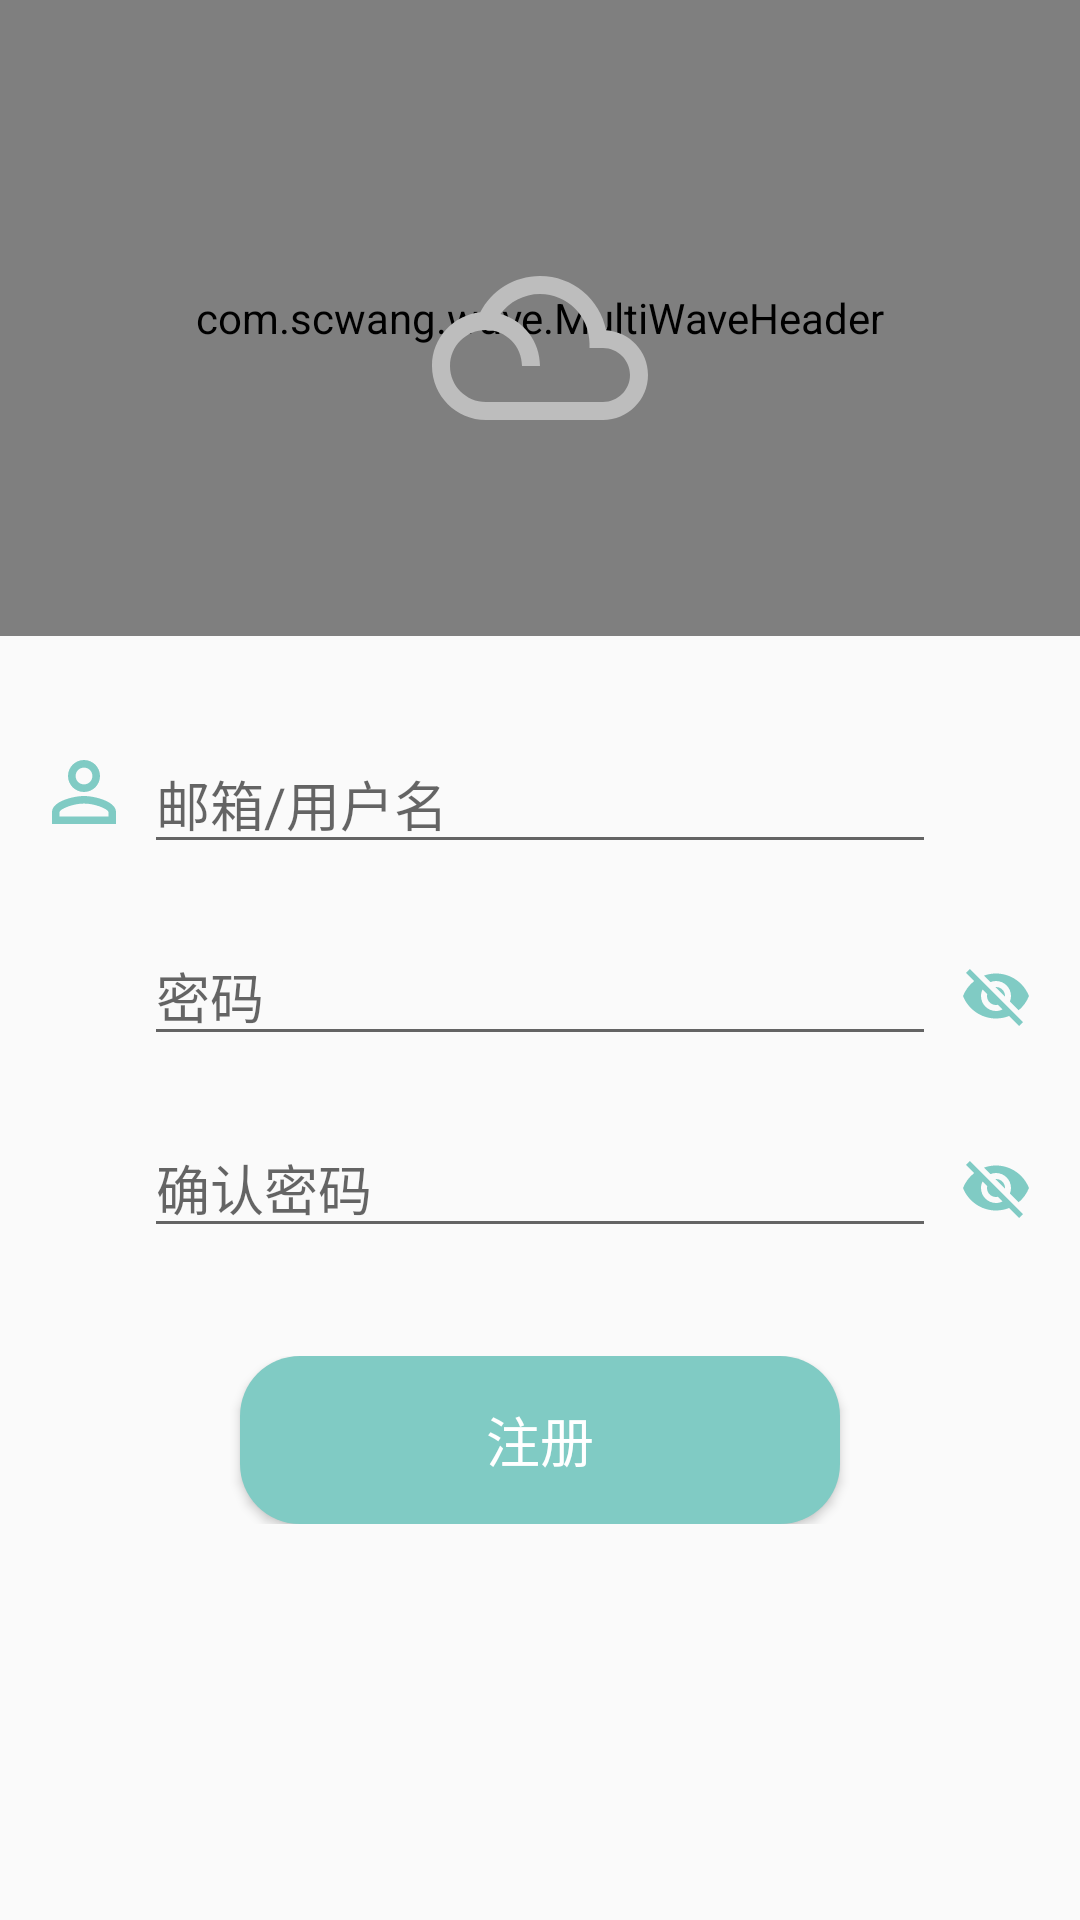

Here is an Android app screen rendered from its layout file. Give the layout XML and the strings, colors and styles it references.
<!-- AndroidManifest.xml: application theme AppTheme -->
<!-- res/layout/activity_register.xml -->
<?xml version="1.0" encoding="utf-8"?>
<LinearLayout xmlns:android="http://schemas.android.com/apk/res/android"
    xmlns:app="http://schemas.android.com/apk/res-auto"
    xmlns:tools="http://schemas.android.com/tools"
    android:layout_width="match_parent"
    android:layout_height="match_parent"
    android:orientation="vertical">

    <RelativeLayout
        android:id="@+id/relative1"
        android:layout_width="match_parent"
        android:layout_height="wrap_content"
       >

        <com.scwang.wave.MultiWaveHeader
            android:id="@+id/header"
            android:layout_width="match_parent"
            android:layout_height="212dp"
            app:mwhStartColor="@color/greend"
            app:mwhCloseColor="@color/pink">
        </com.scwang.wave.MultiWaveHeader>

        <LinearLayout
            android:layout_width="match_parent"
            android:layout_height="212dp"
            android:gravity="center"
            android:orientation="vertical"
            android:padding="16dp"
            android:theme="@style/ThemeOverlay.AppCompat.Dark">

            <ImageView
                android:id="@+id/profile_image"
                android:layout_width="72dp"
                android:layout_height="72dp"
                android:layout_marginTop="20dp"
                android:src="@drawable/ic_filter_drama_black_24dp"
                />

        </LinearLayout>

    </RelativeLayout>

    <RelativeLayout
        android:id="@+id/relative2"
        android:layout_width="match_parent"
        android:layout_height="48dp"
        android:layout_below="@id/relative1"
        android:layout_marginTop="32dp">

        <ImageView
            android:id="@+id/iv_ruser"
            android:layout_width="32dp"
            android:layout_height="32dp"
            android:layout_marginStart="12dp"
            android:layout_marginBottom="12dp"
            android:layout_alignParentBottom="true"
            android:src="@drawable/ic_person_outline_black_24dp" />

        <EditText
            android:id="@+id/et_rusername"
            android:layout_width="match_parent"
            android:layout_height="wrap_content"
            android:layout_alignParentBottom="true"
            android:layout_gravity="center"
            android:layout_marginStart="48dp"
            android:layout_marginEnd="48dp"
            android:layout_marginBottom="4dp"
            android:hint="邮箱/用户名"
            android:inputType="text"
            android:maxLines="1" />

    </RelativeLayout>

    <RelativeLayout
        android:id="@+id/relative3"
        android:layout_width="match_parent"
        android:layout_height="48dp"
        android:layout_below="@id/relative2"
        android:layout_marginTop="16dp">

        <ImageView
            android:id="@+id/iv_rpwd"
            android:layout_width="32dp"
            android:layout_height="32dp"
            android:layout_marginStart="12dp"
            android:layout_alignParentBottom="true"
            android:layout_marginBottom="12dp"
            android:src="@drawable/ic_lock_outline_black_24dp" />

        <EditText
            android:id="@+id/et_rpwd"
            android:layout_width="match_parent"
            android:layout_height="wrap_content"
            android:layout_alignParentBottom="true"
            android:layout_marginStart="48dp"
            android:layout_marginEnd="48dp"
            android:layout_marginBottom="4dp"
            android:hint="密码"
            android:inputType="textPassword"
            android:maxLines="1" />

        <ImageView
            android:id="@+id/iv_pwd_switch"
            android:layout_width="24dp"
            android:layout_height="24dp"
            android:layout_alignParentEnd="true"
            android:layout_alignParentBottom="true"
            android:layout_marginEnd="16dp"
            android:layout_marginBottom="12dp"
            android:src="@drawable/ic_visibility_off_black_24dp" />
    </RelativeLayout>

    <RelativeLayout
        android:id="@+id/relative4"
        android:layout_width="match_parent"
        android:layout_height="48dp"
        android:layout_below="@id/relative3"
        android:layout_marginTop="16dp">

        <ImageView
            android:id="@+id/iv_confirm"
            android:layout_width="32dp"
            android:layout_height="32dp"
            android:layout_marginStart="12dp"
            android:layout_alignParentBottom="true"
            android:layout_marginBottom="12dp"
            android:src="@drawable/ic_lock_outline_black_24dp" />

        <EditText
            android:id="@+id/et_confirm"
            android:layout_width="match_parent"
            android:layout_height="wrap_content"
            android:layout_alignParentBottom="true"
            android:layout_marginStart="48dp"
            android:layout_marginEnd="48dp"
            android:layout_marginBottom="4dp"
            android:hint="确认密码"
            android:inputType="textPassword"
            android:maxLines="1" />

        <ImageView
            android:id="@+id/iv_confirm_switch"
            android:layout_width="24dp"
            android:layout_height="24dp"
            android:layout_alignParentEnd="true"
            android:layout_alignParentBottom="true"
            android:layout_marginEnd="16dp"
            android:layout_marginBottom="12dp"
            android:src="@drawable/ic_visibility_off_black_24dp" />
    </RelativeLayout>

    <RelativeLayout
        android:id="@+id/relative5"
        android:layout_width="match_parent"
        android:layout_height="56dp"
        android:layout_alignParentStart="true"
        android:layout_below="@id/relative4"
        android:layout_marginTop="32dp"
        android:layout_marginBottom="100dp"
        >

        <Button
            android:id="@+id/bt_signup"
            android:layout_width="200dp"
            android:layout_height="56dp"
            android:layout_centerInParent="true"
            android:layout_alignParentTop="true"
            android:background="@drawable/circle_shape"
            android:text="注册"
            android:textColor="@android:color/white"
            android:textSize="18dp" />
    </RelativeLayout>

</LinearLayout>
<!-- resources referenced by this layout -->
<resources>
  <color name="greend">#4db6ac</color>
  <color name="pink">#ffb6c1</color>
  <!-- drawable circle_shape (drawable) -->
  <?xml version="1.0" encoding="UTF-8"?>
  <shape
      xmlns:android="http://schemas.android.com/apk/res/android"
      android:shape="rectangle">
      <solid android:color="@color/green"/>
      <corners
          android:radius="20dp" />
      <padding
          android:left="10dp"
          android:top="10dp"
          android:right="10dp"
          android:bottom="10dp"
          />
  </shape>
  <!-- drawable ic_filter_drama_black_24dp (drawable) -->
  <vector xmlns:android="http://schemas.android.com/apk/res/android"
          android:width="24dp"
          android:height="24dp"
          android:viewportWidth="24.0"
          android:viewportHeight="24.0">
      <path
          android:fillColor="@color/greyd"
          android:pathData="M19.35,10.04C18.67,6.59 15.64,4 12,4 9.11,4 6.61,5.64 5.36,8.04 2.35,8.36 0,10.9 0,14c0,3.31 2.69,6 6,6h13c2.76,0 5,-2.24 5,-5 0,-2.64 -2.05,-4.78 -4.65,-4.96zM19,18H6c-2.21,0 -4,-1.79 -4,-4s1.79,-4 4,-4 4,1.79 4,4h2c0,-2.76 -1.86,-5.08 -4.4,-5.78C8.61,6.88 10.2,6 12,6c3.03,0 5.5,2.47 5.5,5.5v0.5H19c1.65,0 3,1.35 3,3s-1.35,3 -3,3z"/>
  </vector>
  <!-- drawable ic_person_outline_black_24dp (drawable) -->
  <vector xmlns:android="http://schemas.android.com/apk/res/android"
          android:width="24dp"
          android:height="24dp"
          android:viewportWidth="24.0"
          android:viewportHeight="24.0">
      <path
          android:fillColor="@color/green"
          android:pathData="M12,5.9c1.16,0 2.1,0.94 2.1,2.1s-0.94,2.1 -2.1,2.1S9.9,9.16 9.9,8s0.94,-2.1 2.1,-2.1m0,9c2.97,0 6.1,1.46 6.1,2.1v1.1L5.9,18.1L5.9,17c0,-0.64 3.13,-2.1 6.1,-2.1M12,4C9.79,4 8,5.79 8,8s1.79,4 4,4 4,-1.79 4,-4 -1.79,-4 -4,-4zM12,13c-2.67,0 -8,1.34 -8,4v3h16v-3c0,-2.66 -5.33,-4 -8,-4z"/>
  </vector>
  <!-- drawable ic_visibility_off_black_24dp (drawable) -->
  <vector xmlns:android="http://schemas.android.com/apk/res/android"
          android:width="24dp"
          android:height="24dp"
          android:viewportWidth="24.0"
          android:viewportHeight="24.0">
      <path
          android:fillColor="@color/green"
          android:pathData="M12,7c2.76,0 5,2.24 5,5 0,0.65 -0.13,1.26 -0.36,1.83l2.92,2.92c1.51,-1.26 2.7,-2.89 3.43,-4.75 -1.73,-4.39 -6,-7.5 -11,-7.5 -1.4,0 -2.74,0.25 -3.98,0.7l2.16,2.16C10.74,7.13 11.35,7 12,7zM2,4.27l2.28,2.28 0.46,0.46C3.08,8.3 1.78,10.02 1,12c1.73,4.39 6,7.5 11,7.5 1.55,0 3.03,-0.3 4.38,-0.84l0.42,0.42L19.73,22 21,20.73 3.27,3 2,4.27zM7.53,9.8l1.55,1.55c-0.05,0.21 -0.08,0.43 -0.08,0.65 0,1.66 1.34,3 3,3 0.22,0 0.44,-0.03 0.65,-0.08l1.55,1.55c-0.67,0.33 -1.41,0.53 -2.2,0.53 -2.76,0 -5,-2.24 -5,-5 0,-0.79 0.2,-1.53 0.53,-2.2zM11.84,9.02l3.15,3.15 0.02,-0.16c0,-1.66 -1.34,-3 -3,-3l-0.17,0.01z"/>
  </vector>
  <style name="AppTheme" parent="Theme.AppCompat.Light.DarkActionBar">
          
          <item name="colorPrimary">@color/greend</item>
          <item name="colorPrimaryDark">@color/greendd</item>
          <item name="colorAccent">@color/green</item>
      </style>
  <color name="green">#80cbc4</color>
  <color name="greyd">#bdbdbd</color>
  <color name="greendd">#26a69a</color>
</resources>
